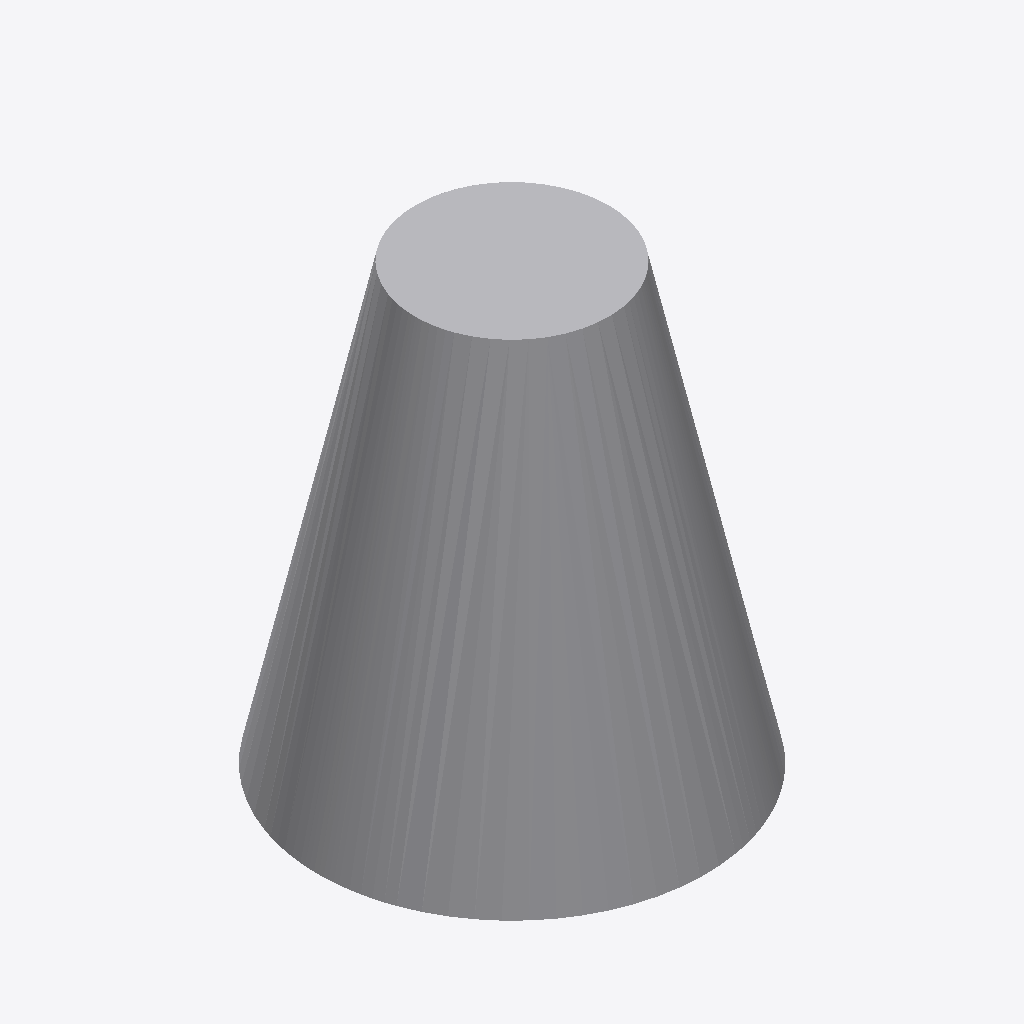
Isometric view of an IFC building model (IFC-SPF (STEP), schema IFC4, length unit millimetre), seen from the south-west, elements coloured by IFC class: 1 other element (light grey).
Extent 0.800 m × 0.800 m × 0.900 m (x, y, z). Storeys (1): Storey at 0.00 m. Elements (1): 1 IfcBuildingElementProxy.

HEADER;
FILE_DESCRIPTION(('ViewDefinition [DesignTransferView_V1.0]'),'2;1');
FILE_NAME('model.ifc','2026-10-13T12:00:00',(''),(''),'@bitbybit-dev/ifc','@bitbybit-dev/ifc','');
FILE_SCHEMA(('IFC4'));
ENDSEC;
DATA;
#18=IFCPROJECT('1mtZWza0D9K8CLeT_belwM',$,'Cone',$,$,$,$,(#9,#12),#5);
#22=IFCSITE('1kyWe1WCT6HBsgWu3lrVIp',$,'Site',$,$,#21,$,$,.ELEMENT.,$,$,$,$,$);
#26=IFCBUILDING('0FFSf21Mv0_AE_DL6ScCCf',$,'Building',$,$,#25,$,$,.ELEMENT.,$,$,$);
#32=IFCBUILDINGSTOREY('2kTnWQlKX6SAU_wA5bP9HA',$,'Storey',$,$,#31,$,$,.ELEMENT.,0.0);
#94=IFCBUILDINGELEMENTPROXY('2DShjvgeb3werXeCpgN_0H',$,'Cone',$,$,#91,#93,$,.NOTDEFINED.);
ENDSEC;
